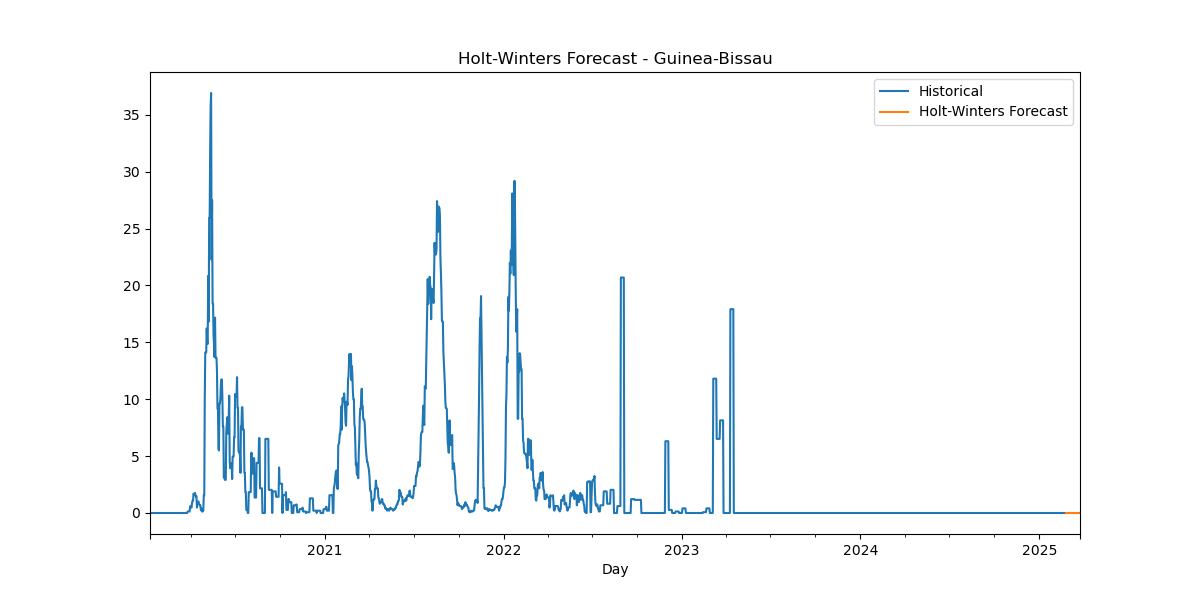

The table this chart was drawn from, first rows:
Date, HW_Forecast
2025-02-24, 9.397284964907918e-08
2025-02-25, 3.871525768845118e-07
2025-02-26, -6.423236810006747e-08
2025-02-27, -1.9044952788187854e-06
2025-02-28, -1.3604847659609483e-06
2025-03-01, -2.259105031974471e-07
2025-03-02, 1.8612772209857789e-09
2025-03-03, 9.397284964907918e-08
2025-03-04, 3.871525768845118e-07
2025-03-05, -6.423236810006747e-08
2025-03-06, -1.9044952788187854e-06
2025-03-07, -1.3604847659609483e-06
2025-03-08, -2.259105031974471e-07
2025-03-09, 1.8612772209857789e-09
2025-03-10, 9.397284964907918e-08
2025-03-11, 3.871525768845118e-07
2025-03-12, -6.423236810006747e-08
2025-03-13, -1.9044952788187854e-06
2025-03-14, -1.3604847659609483e-06
2025-03-15, -2.259105031974471e-07
2025-03-16, 1.8612772209857789e-09
2025-03-17, 9.397284964907918e-08
2025-03-18, 3.871525768845118e-07
2025-03-19, -6.423236810006747e-08
2025-03-20, -1.9044952788187854e-06
2025-03-21, -1.3604847659609483e-06
2025-03-22, -2.259105031974471e-07
2025-03-23, 1.8612772209857789e-09
2025-03-24, 9.397284964907918e-08
2025-03-25, 3.871525768845118e-07
